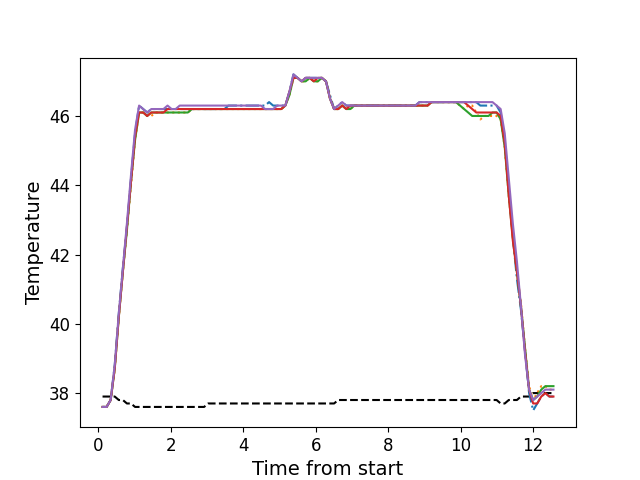

The data file committed next to this chart (first rows):
, times, neutral, z1, z2, z3, z4, z5
0, 0.1216, 37.9, 37.6, 37.6, 37.6, 37.6, 37.6
1, 0.2337, 37.9, 37.6, 37.6, 37.6, 37.6, 37.6
2, 0.3454, 37.9, 37.8, 37.8, 37.8, 37.8, 37.8
3, 0.4574, 37.9, 38.8, 38.7, 38.7, 38.7, 38.8
4, 0.57, 37.8, 40.3, 40.2, 40.2, 40.2, 40.3
5, 0.6816, 37.8, 41.6, 41.5, 41.5, 41.5, 41.6
6, 0.7938, 37.7, 42.8, 42.7, 42.7, 42.8, 42.9
7, 0.9064, 37.7, 44.2, 44.0, 44.1, 44.1, 44.3
8, 1.018, 37.6, 45.5, 45.3, 45.3, 45.4, 45.6
9, 1.13, 37.6, 46.3, 46.1, 46.1, 46.1, 46.3
10, 1.242, 37.6, 46.2, 46.1, 46.1, 46.1, 46.2
11, 1.354, 37.6, 46.1, 46.0, 46.0, 46.0, 46.1
12, 1.467, 37.6, 46.2, 46.0, 46.1, 46.1, 46.2
13, 1.578, 37.6, 46.2, 46.1, 46.1, 46.1, 46.2
14, 1.691, 37.6, 46.2, 46.1, 46.1, 46.1, 46.2
15, 1.802, 37.6, 46.2, 46.1, 46.1, 46.1, 46.2
16, 1.914, 37.6, 46.2, 46.1, 46.1, 46.2, 46.3
17, 2.027, 37.6, 46.2, 46.1, 46.1, 46.2, 46.2
18, 2.138, 37.6, 46.2, 46.1, 46.1, 46.2, 46.2
19, 2.25, 37.6, 46.2, 46.1, 46.1, 46.2, 46.3
20, 2.363, 37.6, 46.2, 46.1, 46.1, 46.2, 46.3
21, 2.474, 37.6, 46.2, 46.1, 46.1, 46.2, 46.3
22, 2.587, 37.6, 46.2, 46.2, 46.2, 46.2, 46.3
23, 2.699, 37.6, 46.2, 46.2, 46.2, 46.2, 46.3
24, 2.811, 37.6, 46.2, 46.2, 46.2, 46.2, 46.3
25, 2.923, 37.6, 46.2, 46.2, 46.2, 46.2, 46.3
26, 3.035, 37.7, 46.2, 46.2, 46.2, 46.2, 46.3
27, 3.147, 37.7, 46.2, 46.2, 46.2, 46.2, 46.3
28, 3.259, 37.7, 46.2, 46.2, 46.2, 46.2, 46.3
29, 3.372, 37.7, 46.2, 46.2, 46.2, 46.2, 46.3
30, 3.484, 37.7, 46.2, 46.2, 46.2, 46.2, 46.3
31, 3.595, 37.7, 46.3, 46.2, 46.2, 46.2, 46.3
32, 3.707, 37.7, 46.3, 46.2, 46.2, 46.2, 46.3
33, 3.82, 37.7, 46.3, 46.2, 46.2, 46.2, 46.3
34, 3.931, 37.7, 46.3, 46.2, 46.2, 46.2, 46.3
35, 4.044, 37.7, 46.3, 46.2, 46.2, 46.2, 46.3
36, 4.156, 37.7, 46.3, 46.2, 46.2, 46.2, 46.3
37, 4.267, 37.7, 46.3, 46.2, 46.2, 46.2, 46.3
38, 4.38, 37.7, 46.3, 46.2, 46.2, 46.2, 46.3
39, 4.492, 37.7, 46.3, 46.2, 46.2, 46.2, 46.3
40, 4.603, 37.7, 46.3, 46.2, 46.2, 46.2, 46.2
41, 4.715, 37.7, 46.4, 46.2, 46.2, 46.2, 46.2
42, 4.828, 37.7, 46.3, 46.2, 46.2, 46.2, 46.2
43, 4.94, 37.7, 46.3, 46.2, 46.2, 46.2, 46.3
44, 5.051, 37.7, 46.3, 46.2, 46.2, 46.2, 46.3
45, 5.164, 37.7, 46.3, 46.3, 46.3, 46.3, 46.3
46, 5.276, 37.7, 46.7, 46.6, 46.6, 46.7, 46.7
47, 5.388, 37.7, 47.2, 47.1, 47.1, 47.1, 47.2
48, 5.501, 37.7, 47.1, 47.1, 47.1, 47.1, 47.1
49, 5.612, 37.7, 47.0, 47.0, 47.0, 47.0, 47.0
50, 5.725, 37.7, 47.1, 47.0, 47.0, 47.1, 47.1
51, 5.837, 37.7, 47.1, 47.1, 47.1, 47.1, 47.1
52, 5.948, 37.7, 47.1, 47.0, 47.0, 47.0, 47.1
53, 6.061, 37.7, 47.1, 47.0, 47.0, 47.1, 47.1
54, 6.172, 37.7, 47.1, 47.1, 47.1, 47.1, 47.1
55, 6.285, 37.7, 47.0, 47.0, 47.0, 47.0, 47.0
56, 6.397, 37.7, 46.6, 46.5, 46.5, 46.5, 46.5
57, 6.509, 37.7, 46.2, 46.2, 46.2, 46.2, 46.2
58, 6.621, 37.8, 46.3, 46.2, 46.2, 46.2, 46.3
59, 6.734, 37.8, 46.4, 46.3, 46.3, 46.3, 46.4
... 52 more rows
